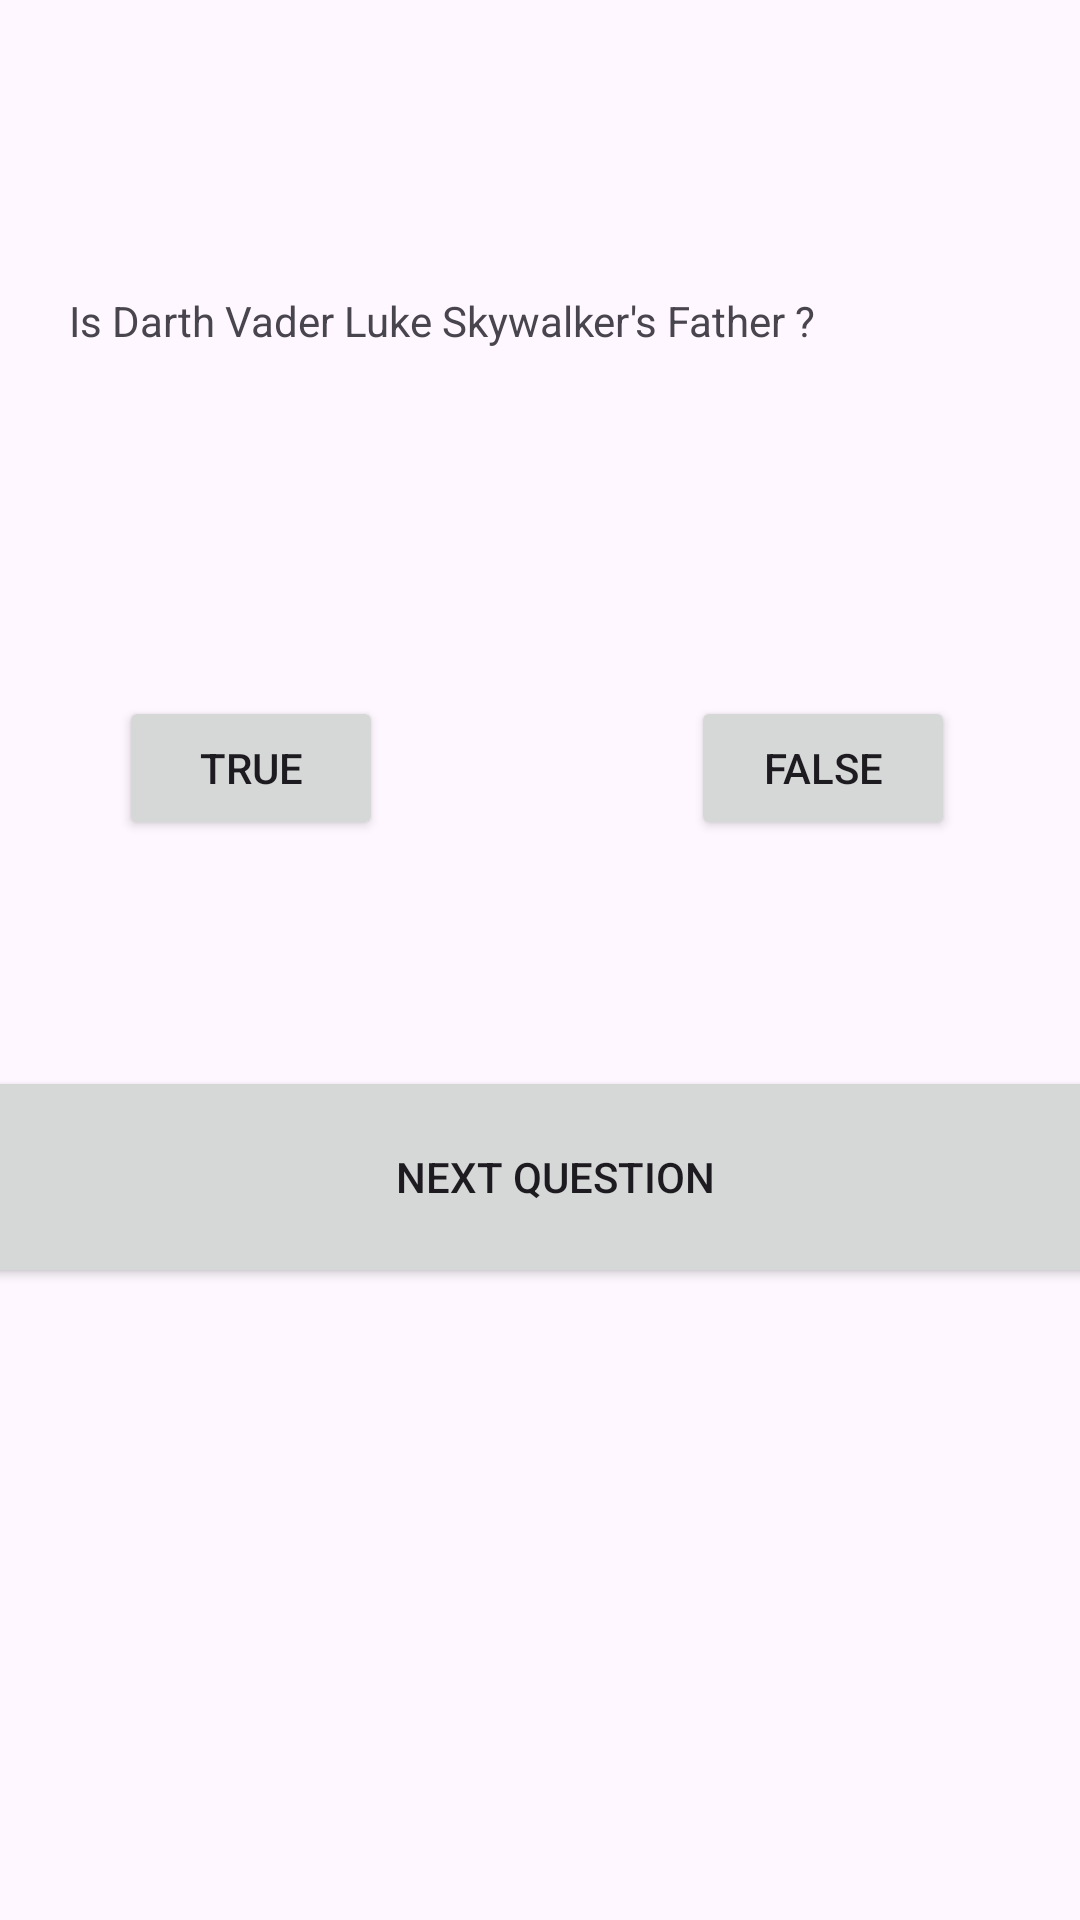

Reconstruct the res/layout file that produces this screen, plus the resources it refers to.
<!-- AndroidManifest.xml: application theme Theme.StudyQuestions -->
<!-- res/layout/activity_main2.xml -->
<?xml version="1.0" encoding="utf-8"?>
<androidx.constraintlayout.widget.ConstraintLayout xmlns:android="http://schemas.android.com/apk/res/android"
    xmlns:app="http://schemas.android.com/apk/res-auto"
    xmlns:tools="http://schemas.android.com/tools"
    android:id="@+id/main"
    android:layout_width="match_parent"
    android:layout_height="match_parent"
    tools:context=".MainActivity2">

    <TextView
        android:id="@+id/questiontext"
        android:layout_width="314dp"
        android:layout_height="25dp"
        android:text="Is Darth Vader Luke Skywalker's Father ?"
        app:layout_constraintBottom_toBottomOf="parent"
        app:layout_constraintEnd_toEndOf="parent"
        app:layout_constraintHorizontal_bias="0.498"
        app:layout_constraintStart_toStartOf="parent"
        app:layout_constraintTop_toTopOf="parent"
        app:layout_constraintVertical_bias="0.158" />

    <Button
        android:id="@+id/true1"
        android:layout_width="wrap_content"
        android:layout_height="wrap_content"
        android:text="True"
        app:layout_constraintBottom_toBottomOf="parent"
        app:layout_constraintEnd_toEndOf="parent"
        app:layout_constraintHorizontal_bias="0.146"
        app:layout_constraintStart_toStartOf="parent"
        app:layout_constraintTop_toTopOf="parent"
        app:layout_constraintVertical_bias="0.392" />

    <Button
        android:id="@+id/false1"
        android:layout_width="wrap_content"
        android:layout_height="wrap_content"
        android:text="False"
        app:layout_constraintBottom_toBottomOf="parent"
        app:layout_constraintEnd_toEndOf="parent"
        app:layout_constraintHorizontal_bias="0.847"
        app:layout_constraintStart_toStartOf="parent"
        app:layout_constraintTop_toTopOf="parent"
        app:layout_constraintVertical_bias="0.392" />

    <Button
        android:id="@+id/nextpage1"
        android:layout_width="406dp"
        android:layout_height="74dp"
        android:text="Next Question"
        app:layout_constraintBottom_toBottomOf="parent"
        app:layout_constraintEnd_toEndOf="parent"
        app:layout_constraintHorizontal_bias="0.4"
        app:layout_constraintStart_toStartOf="parent"
        app:layout_constraintTop_toTopOf="parent"
        app:layout_constraintVertical_bias="0.628" />

    <TextView
        android:id="@+id/feedback1"
        android:layout_width="206dp"
        android:layout_height="32dp"
        android:text=""
        app:layout_constraintBottom_toBottomOf="parent"
        app:layout_constraintEnd_toEndOf="parent"
        app:layout_constraintHorizontal_bias="0.498"
        app:layout_constraintStart_toStartOf="parent"
        app:layout_constraintTop_toTopOf="parent"
        app:layout_constraintVertical_bias="0.789" />
</androidx.constraintlayout.widget.ConstraintLayout>
<!-- resources referenced by this layout -->
<resources>
  <style name="Theme.StudyQuestions" parent="Base.Theme.StudyQuestions" />
  <style name="Base.Theme.StudyQuestions" parent="Theme.Material3.DayNight.NoActionBar">
          
          
      </style>
</resources>
